Run: headless pygame with SDL's dummy video driver; simulated clock (each Clock.tick advances the game by its frame time, no real sleeping); random seed 0; keys injected as events and as key.get_pressed() state; mouse plan: one left click at the window centre at the start of phase 2, then a move to the lower-right quarter at the start of phase 3.
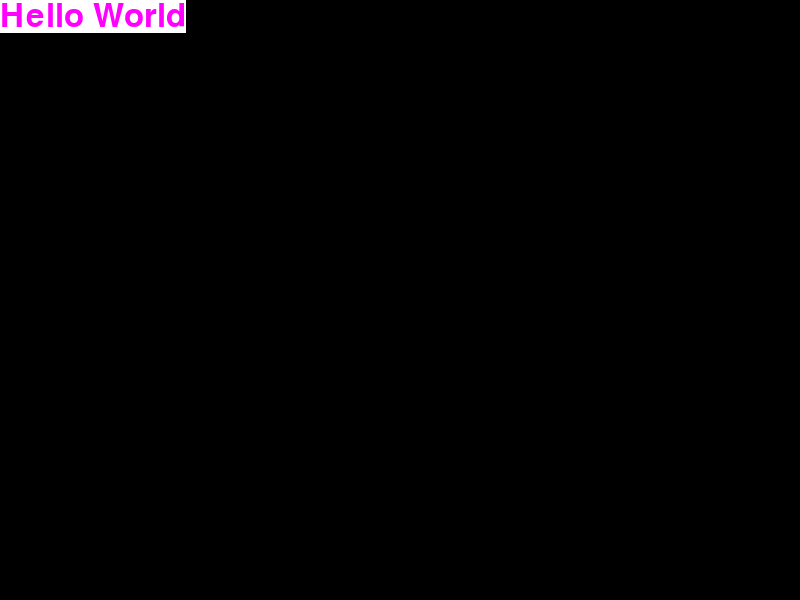
Frame 1 of 4 · flips 1–60 · no input
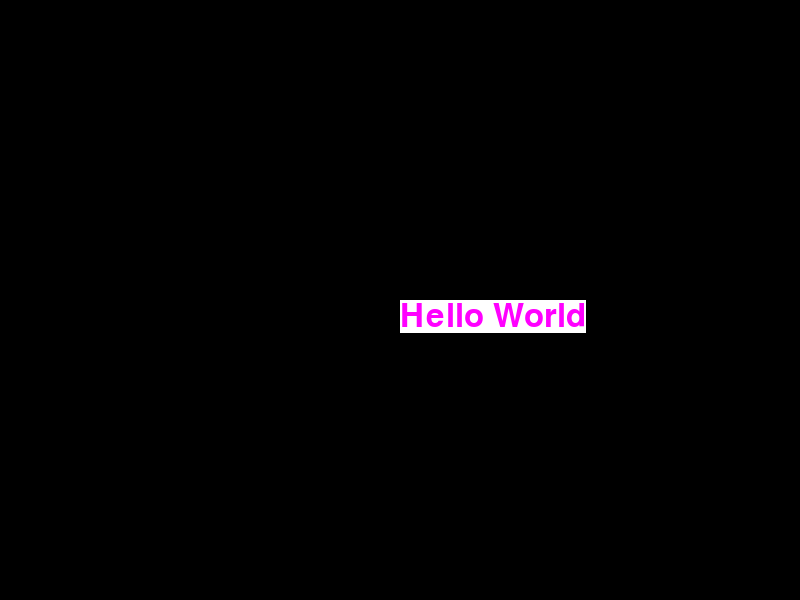
Frame 2 of 4 · flips 61–180 · clicked the window centre · tapped SPACE, RETURN · held RIGHT (→), D
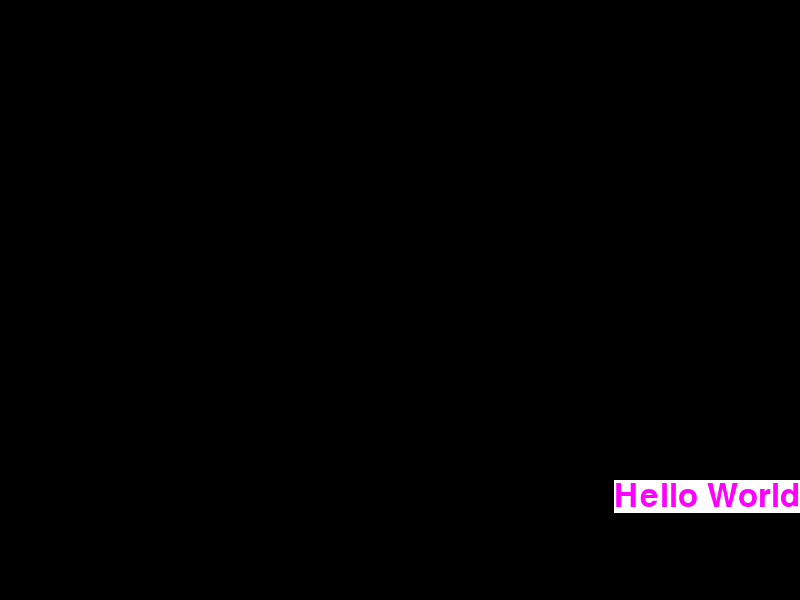
Frame 3 of 4 · flips 181–300 · moved the mouse to the lower-right quarter · held DOWN (↓), S
Frame 4 of 4 · flips 301–420 · held LEFT (←), A, UP (↑), W · screen unchanged from frame 3, image omitted

The pygame program that drew these frames:

import pygame, sys

pygame.init()

windowSize = (800, 600)

screen = pygame.display.set_mode(windowSize)

myriadProFont = pygame.font.SysFont("Myriad Pro", 48)

helloWorld = myriadProFont.render("Hello World", 1, (255, 0, 255), (255, 255, 255))

helloWorldSize = helloWorld.get_size()

x,y = 0,0
directionX, directionY = 1, 1
clock = pygame.time.Clock()

while 1:

    clock.tick(40)

    for event in pygame.event.get():
        if event.type == pygame.QUIT: sys.exit()

    screen.fill((0,0,0))

    mousePosition = pygame.mouse.get_pos()

    x, y = mousePosition

    if x + helloWorldSize[0] > 800:
        x = 800 - helloWorldSize[0]

    if y + helloWorldSize[1] > 600:
        y = 600 - helloWorldSize[1]

    screen.blit(helloWorld, (x, y))

    pygame.display.update()
